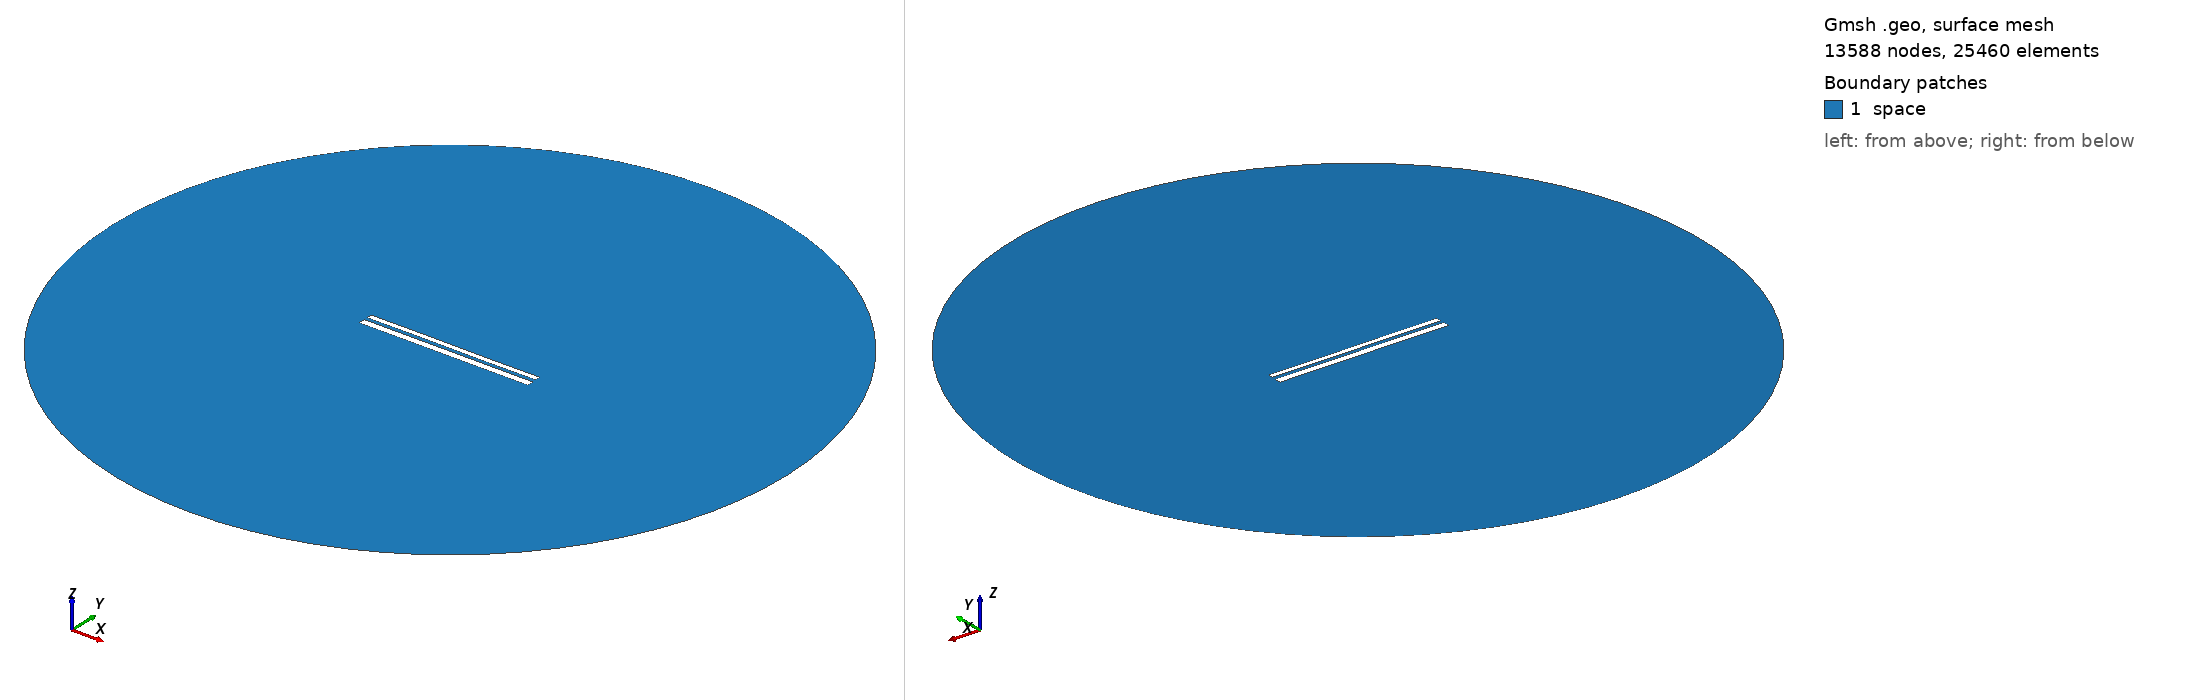

Gmsh geometry script, surface-meshed: 13588 nodes, 25460 surface elements. Boundary patches (legend numbers): 1 space. Left view from above one corner, right view from below the opposite corner. Legend entries are the model's physical surfaces. The drawing asked Gmsh for element sizes between 1% and 20% of the model's largest extent; the script's own settings can give other sizes.

=== 10318.geo (drawn) ===
//---------------------------------------
// Geometry kernel
//---------------------------------------

SetFactory("OpenCASCADE");



//---------------------------------------
// Parameters of the geometry
//---------------------------------------

// Overetch of the upper plate
overetch = 0.375;

// Distance between the plates
distance = 1.75;

// Discretization over the x axis (for the deformation)
nx = 50; 

// Length of the plate
L = 100 - overetch; 

// Number of modes
n = 4; 

// 1st mode coefficient
coeff(1) = 0.0;
beta(1) = 0.596864 * 3.1415926535 / L;

// 2nd mode coefficient
coeff(2) = 0.0;
beta(2) = 1.49418 * 3.1415926535 / L;

// 3rd mode coefficient
coeff(3) = 0.07499999999999998;
beta(3) = 2.50025 * 3.1415926535 / L;

// 4th mode coefficient
coeff(4) = 0.0;
beta(4) = 3.49999 * 3.1415926535 / L;



//---------------------------------------
// Upper plate (deformed rectangle)
//---------------------------------------

// Coordiantes of the upper plate
xmin = -50;
xmax = 50 - overetch;

// Height of the upper plate
yheight = 4 - 2 * overetch;

// Indexes of the points
UpperID[] = {};
LowerID[] = {};
LeftID[] = {};
RightID[] = {};

// Point index
p = 1;

// Horizontal edges
For i In {1:nx}
    x = xmin + (i-1)*(xmax - xmin)/(nx-1);

    y_bottom = distance / 2 + overetch;
    For j In {1:n}
        C = (Cosh(beta(j)*L) + Cos(beta(j)*L)) / (Sinh(beta(j)*L) + Sin(beta(j)*L));
        y_bottom  = y_bottom + coeff(j) * (Cosh(beta(j)*(x+50)) - Cos(beta(j)*(x+50)) - C * (Sinh(beta(j)*(x+50)) - Sin(beta(j)*(x+50))));
    EndFor

    y_top = y_bottom + yheight;

    Point(p) = {x, y_top, 0, 1.0};
    UpperID[i] = p;
    p = p + 1;

    Point(p) = {x, y_bottom, 0, 1.0};
    LowerID[i] = p;
    p = p + 1;
EndFor

// Create point lists
UpperPts[] = {}; LowerPts[] = {};
For i In {1:nx}
  UpperPts[] += {UpperID[i]};
  LowerPts[] += {LowerID[i]};
EndFor

// Build splines
Spline(1) = {UpperPts[]};
Spline(2) = {LowerPts[]};
Line(3) = {LowerPts[nx-1], UpperPts[nx-1]};
Line(4) = {LowerPts[0], UpperPts[0]};

// Build the plane surface
Curve Loop(1) = {2, 3, -1, -4};
Plane Surface(1) = {1};



//---------------------------------------
// Lower plate (rectangle)
//---------------------------------------

// Vertices
Point(1001) = {-50, -1, 0, 1.0};
Point(1002) = { 50, -1, 0, 1.0};
Point(1003) = { 50,  -5, 0, 1.0};
Point(1004) = {-50,  -5, 0, 1.0};

// Edges
Line(5) = {1001, 1002};
Line(6) = {1002, 1003};
Line(7) = {1003, 1004};
Line(8) = {1004, 1001};

// Plane surface
Line Loop(2) = {5, 6, 7, 8};
Plane Surface(2) = {2}; 



//---------------------------------------
// Outer (fictious) boundary
//---------------------------------------

// Points
Point(1005) = {0, 0, 0};       // Center
Point(1006) = {200, 0, 0};     // Start point
Point(1007) = {0, 200, 0};     // 90 degrees
Point(1008) = {-200, 0, 0};    // 180 degrees
Point(1009) = {0, -200, 0};    // 270 degrees

// Circle arcs (each needs start, center, end)
Circle(9) = {1006, 1005, 1007};
Circle(10) = {1007, 1005, 1008};
Circle(11) = {1008, 1005, 1009};
Circle(12) = {1009, 1005, 1006};

// Plane surface for the entire domain
Curve Loop(3) = {9, 10, 11, 12};
Surface(3) = {3};

// Subtract the plates from the whole domain to obtain the actual domain where we want to solve the equations
BooleanDifference{ Surface{3}; Delete; }{ Surface{1}; Surface{2}; Delete; }




//---------------------------------------
// Transfinite Lines/Curves
//---------------------------------------

// Set the number of points on the boundaries
r = 7;

// Plates
Transfinite Curve {1, 2} = 50*r Using Progression 1;
Transfinite Curve {3, 4} = 2*r Using Progression 1;
Transfinite Line {5, 7} = 50*r Using Progression 1;
Transfinite Line {6, 8} = 2*r Using Progression 1;

// Outer boundary
Transfinite Line {9, 10, 11, 12} = 20 Using Progression 1;



//---------------------------------------
// Physical groups
//---------------------------------------                

// Physical curves (boundaries)
Physical Line("force_segment", 10) = {2};
Physical Line("upper_plate", 11) = {1, 3, 4};
Physical Line("lower_plate", 12) = {5, 6, 7, 8};
Physical Line("boundary", 20) = {9, 10, 11, 12};

// Physical Surfaces
Physical Surface("space", 30) = {3};



//---------------------------------------
// 6. Generate the Mesh
//---------------------------------------

// 2D mesh generation
Mesh 2;
